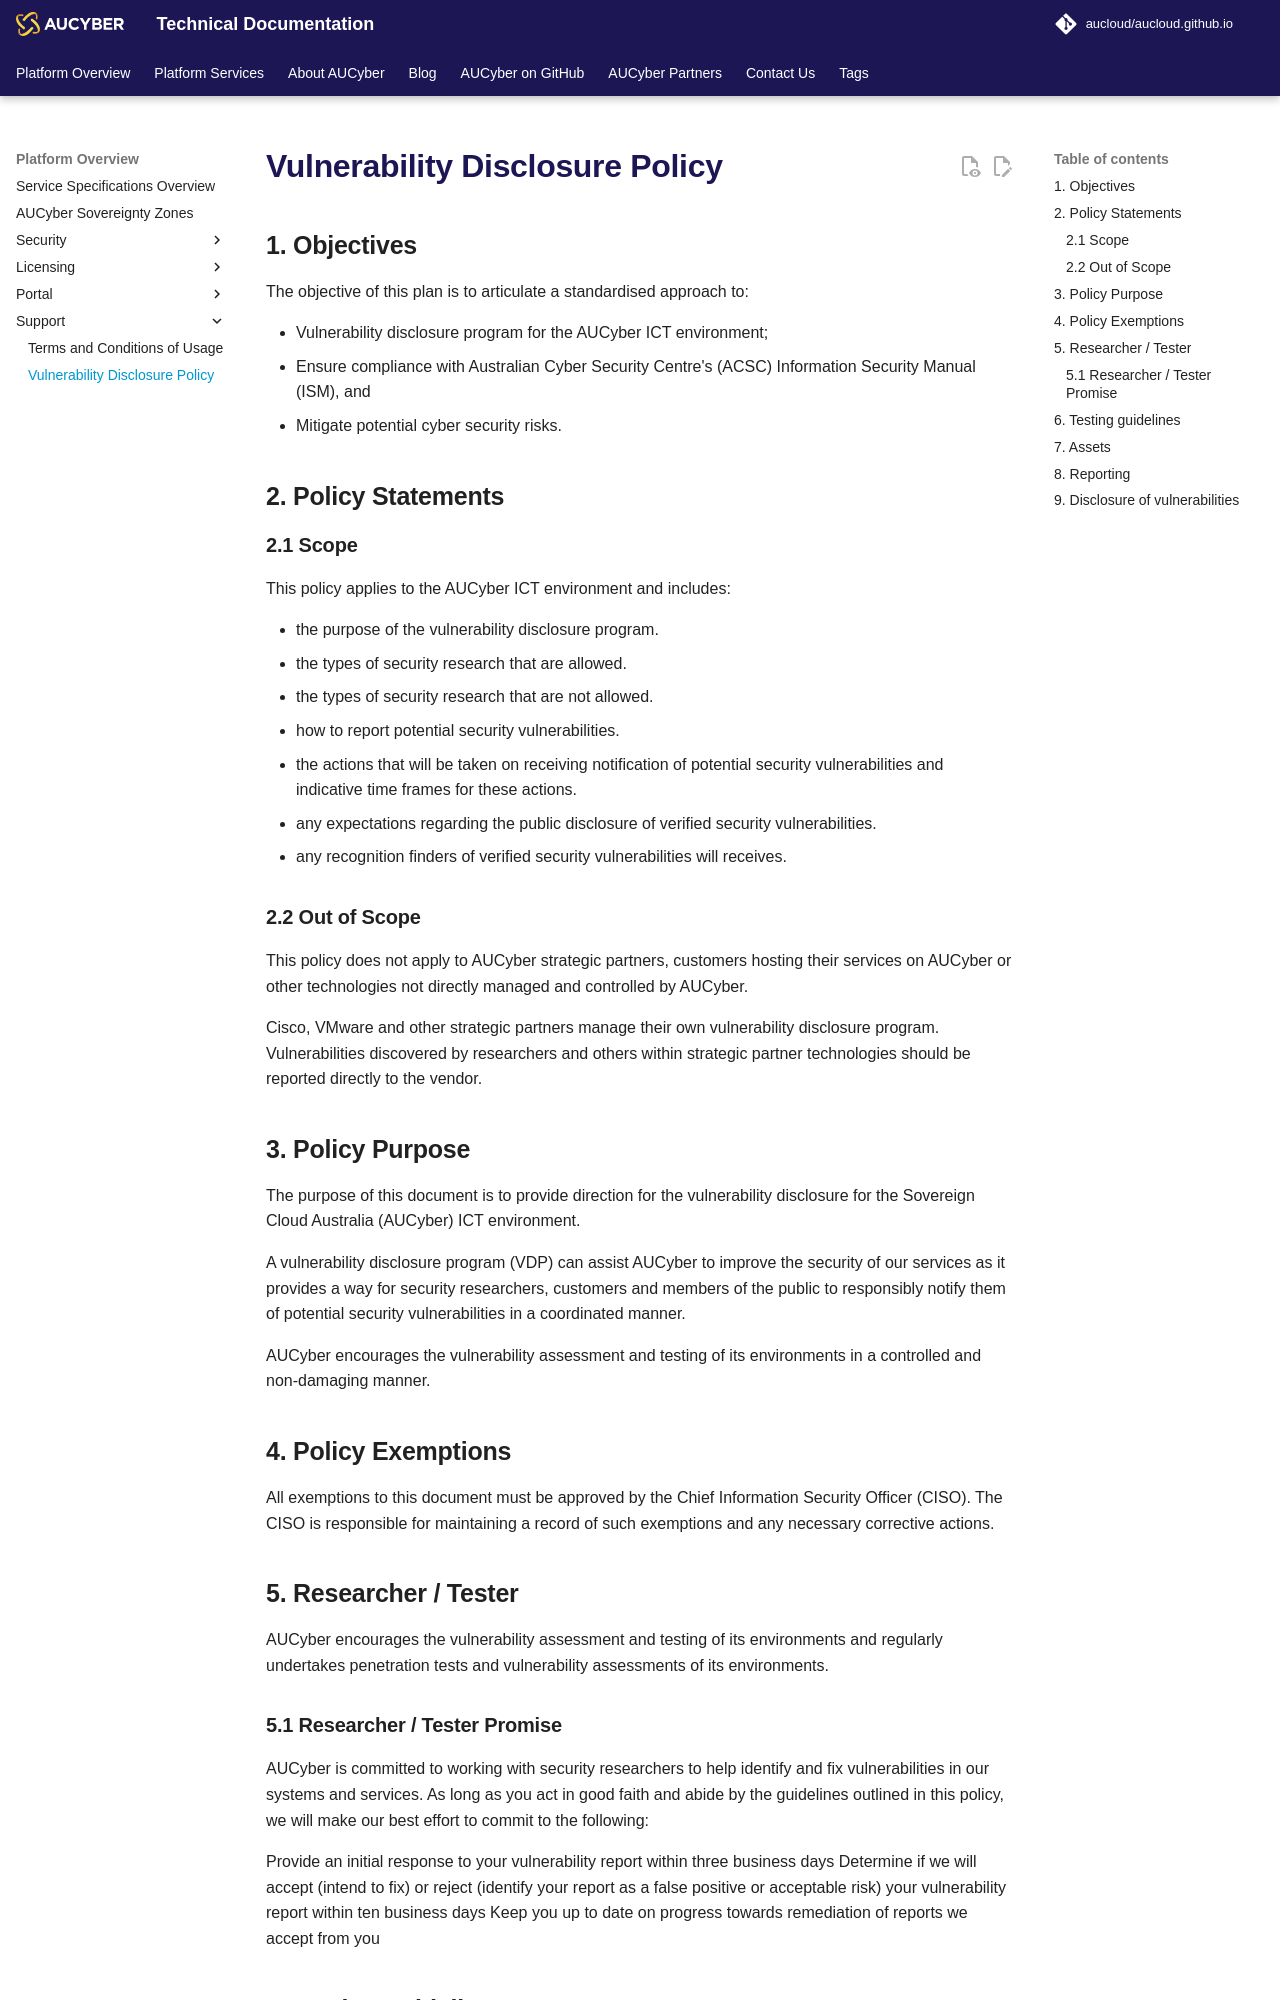

repository: aucloud/aucloud.github.io · page: latest/Platform_Overview/support/vulnerability_disclosure_policy/index.html · generator: mkdocs

---
title: Vulnerability Disclosure Policy
description: Vulnerability Disclosure Policy
---

## 1. Objectives 

The objective of this plan is to articulate a standardised approach to:

- Vulnerability disclosure program for the AUCyber ICT environment;
- Ensure compliance with Australian Cyber Security Centre's (ACSC) Information Security Manual (ISM), and
- Mitigate potential cyber security risks.

## 2. Policy Statements

### 2.1 Scope

This policy applies to the AUCyber ICT environment and includes:

- the purpose of the vulnerability disclosure program.
- the types of security research that are allowed.
- the types of security research that are not allowed.
- how to report potential security vulnerabilities.
- the actions that will be taken on receiving notification of potential security vulnerabilities and indicative time frames for these actions.
- any expectations regarding the public disclosure of verified security vulnerabilities.
- any recognition finders of verified security vulnerabilities will receives.

### 2.2 Out of Scope

This policy does not apply to AUCyber strategic partners, customers hosting their services on AUCyber or other technologies not directly managed and controlled by AUCyber.

Cisco, VMware and other strategic partners manage their own vulnerability disclosure program.  Vulnerabilities discovered by researchers and others within strategic partner technologies should be reported directly to the vendor.

## 3. Policy Purpose

The purpose of this document is to provide direction for the vulnerability disclosure for the Sovereign Cloud Australia (AUCyber) ICT environment.

A vulnerability disclosure program (VDP) can assist AUCyber to improve the security of our services as it provides a way for security researchers, customers and members of the public to responsibly notify them of potential security vulnerabilities in a coordinated manner. 

AUCyber encourages the vulnerability assessment and testing of its environments in a controlled and non-damaging manner.

## 4. Policy Exemptions

All exemptions to this document must be approved by the Chief Information Security Officer (CISO). The CISO is responsible for maintaining a record of such exemptions and any necessary corrective actions.

## 5. Researcher / Tester 

AUCyber encourages the vulnerability assessment and testing of its environments and regularly undertakes penetration tests and vulnerability assessments of its environments.
